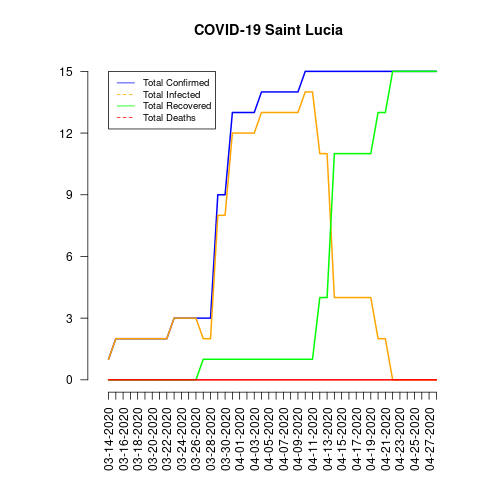

Data behind this chart, as committed beside it:
date, total_confirmed, total_deaths, total_recovered, total_infected, mortality_rate, recovery_rate, daily_growth_rate
03-14-2020, 1, 0, 0, 1, 0.0, 0.0, 0
03-15-2020, 2, 0, 0, 2, 0.0, 0.0, 1.0
03-16-2020, 2, 0, 0, 2, 0.0, 0.0, 0.0
03-17-2020, 2, 0, 0, 2, 0.0, 0.0, 0.0
03-18-2020, 2, 0, 0, 2, 0.0, 0.0, 0.0
03-19-2020, 2, 0, 0, 2, 0.0, 0.0, 0.0
03-20-2020, 2, 0, 0, 2, 0.0, 0.0, 0.0
03-21-2020, 2, 0, 0, 2, 0.0, 0.0, 0.0
03-22-2020, 2, 0, 0, 2, 0.0, 0.0, 0.0
03-23-2020, 3, 0, 0, 3, 0.0, 0.0, 0.5
03-24-2020, 3, 0, 0, 3, 0.0, 0.0, 0.0
03-25-2020, 3, 0, 0, 3, 0.0, 0.0, 0.0
03-26-2020, 3, 0, 0, 3, 0.0, 0.0, 0.0
03-27-2020, 3, 0, 1, 2, 0.0, 33.33, 0.0
03-28-2020, 3, 0, 1, 2, 0.0, 33.33, 0.0
03-29-2020, 9, 0, 1, 8, 0.0, 11.11, 2.0
03-30-2020, 9, 0, 1, 8, 0.0, 11.11, 0.0
03-31-2020, 13, 0, 1, 12, 0.0, 7.69, 0.4444
04-01-2020, 13, 0, 1, 12, 0.0, 7.69, 0.0
04-02-2020, 13, 0, 1, 12, 0.0, 7.69, 0.0
04-03-2020, 13, 0, 1, 12, 0.0, 7.69, 0.0
04-04-2020, 14, 0, 1, 13, 0.0, 7.14, 0.07692
04-05-2020, 14, 0, 1, 13, 0.0, 7.14, 0.0
04-06-2020, 14, 0, 1, 13, 0.0, 7.14, 0.0
04-07-2020, 14, 0, 1, 13, 0.0, 7.14, 0.0
04-08-2020, 14, 0, 1, 13, 0.0, 7.14, 0.0
04-09-2020, 14, 0, 1, 13, 0.0, 7.14, 0.0
04-10-2020, 15, 0, 1, 14, 0.0, 6.67, 0.07143
04-11-2020, 15, 0, 1, 14, 0.0, 6.67, 0.0
04-12-2020, 15, 0, 4, 11, 0.0, 26.67, 0.0
04-13-2020, 15, 0, 4, 11, 0.0, 26.67, 0.0
04-14-2020, 15, 0, 11, 4, 0.0, 73.33, 0.0
04-15-2020, 15, 0, 11, 4, 0.0, 73.33, 0.0
04-16-2020, 15, 0, 11, 4, 0.0, 73.33, 0.0
04-17-2020, 15, 0, 11, 4, 0.0, 73.33, 0.0
04-18-2020, 15, 0, 11, 4, 0.0, 73.33, 0.0
04-19-2020, 15, 0, 11, 4, 0.0, 73.33, 0.0
04-20-2020, 15, 0, 13, 2, 0.0, 86.67, 0.0
04-21-2020, 15, 0, 13, 2, 0.0, 86.67, 0.0
04-22-2020, 15, 0, 15, 0, 0.0, 100.0, 0.0
04-23-2020, 15, 0, 15, 0, 0.0, 100.0, 0.0
04-24-2020, 15, 0, 15, 0, 0.0, 100.0, 0.0
04-25-2020, 15, 0, 15, 0, 0.0, 100.0, 0.0
04-26-2020, 15, 0, 15, 0, 0.0, 100.0, 0.0
04-27-2020, 15, 0, 15, 0, 0.0, 100.0, 0.0
04-28-2020, 15, 0, 15, 0, 0.0, 100.0, 0.0
